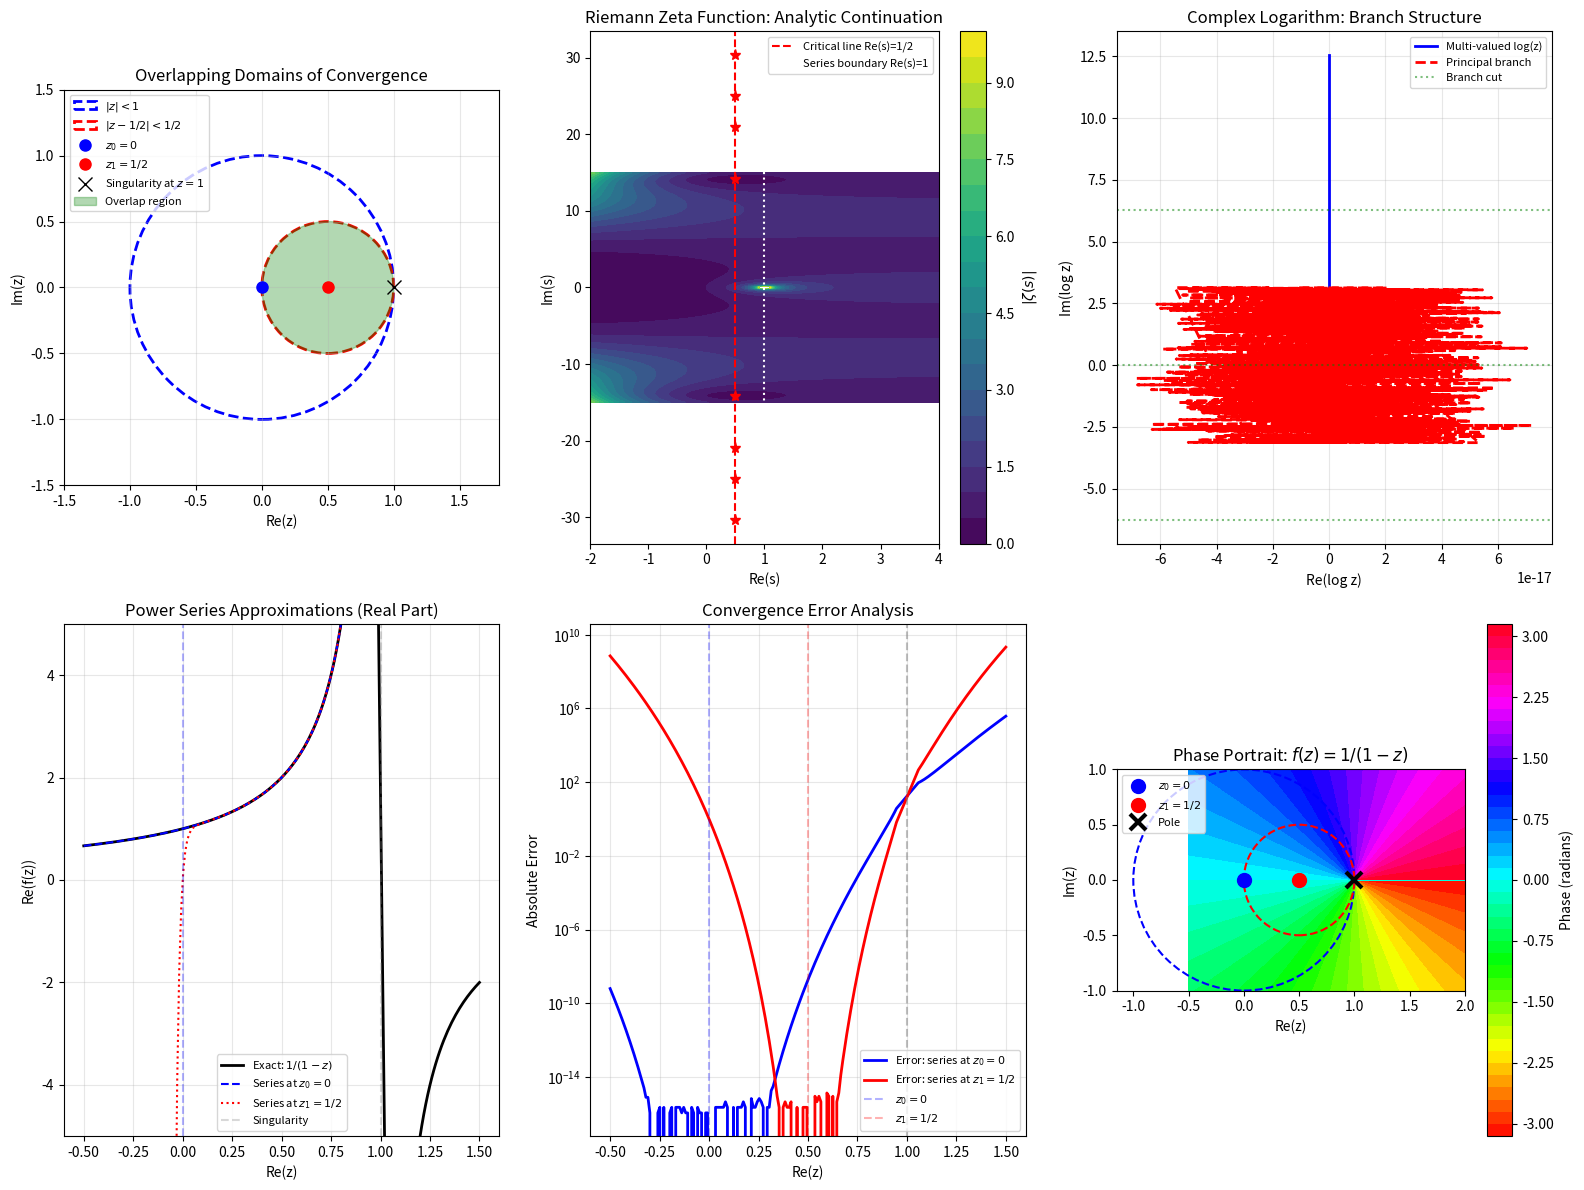

The script that saved this image:
import numpy as np
import matplotlib.pyplot as plt
from scipy.special import gamma, zeta
import matplotlib.patches as mpatches
from matplotlib.patches import Circle, FancyArrowPatch
from matplotlib import cm

def power_series_at_origin(z, n_terms=20):
    """Compute 1/(1-z) using power series around z=0"""
    result = np.zeros_like(z, dtype=complex)
    for n in range(n_terms):
        result += z**n
    return result

def power_series_at_half(z, n_terms=20):
    """Compute 1/(1-z) using power series around z=1/2"""
    # 1/(1-z) = 2 * sum_{n=0}^{infty} (2(z-1/2))^n for |z-1/2| < 1/2
    w = z - 0.5
    result = np.zeros_like(z, dtype=complex)
    for n in range(n_terms):
        result += 2 * (2*w)**n
    return result

def exact_function(z):
    """Exact value of 1/(1-z)"""
    return 1.0 / (1.0 - z)

def plot_zeta_magnitude():
    """Plot magnitude of Riemann zeta function in complex plane"""
    # Create grid
    x = np.linspace(-2, 4, 400)
    y = np.linspace(-15, 15, 400)
    X, Y = np.meshgrid(x, y)
    Z = X + 1j*Y
    
    # Compute zeta function (scipy handles analytic continuation)
    zeta_values = np.zeros_like(Z, dtype=complex)
    
    for i in range(Z.shape[0]):
        for j in range(Z.shape[1]):
            try:
                # Avoid the pole at s=1
                if np.abs(Z[i,j] - 1.0) > 0.1:
                    zeta_values[i,j] = zeta(Z[i,j])
                else:
                    zeta_values[i,j] = np.nan
            except:
                zeta_values[i,j] = np.nan
    
    magnitude = np.abs(zeta_values)
    # Cap very large values for visualization
    magnitude = np.minimum(magnitude, 10)
    
    return X, Y, magnitude, zeta_values

def demonstrate_logarithm_branches():
    """Visualize different branches of the complex logarithm"""
    theta = np.linspace(0, 4*np.pi, 1000)  # Two full rotations
    r = 1.0  # Unit circle
    
    z = r * np.exp(1j * theta)
    
    # Compute log(z) = ln(r) + i*theta
    log_z = np.log(r) + 1j * theta
    
    # Also show the principal branch
    log_z_principal = np.log(z)
    
    return theta, log_z, log_z_principal

# Create comprehensive figure
fig = plt.figure(figsize=(16, 12))

# ==================== Panel 1: Power Series Domains ====================
ax1 = plt.subplot(2, 3, 1)
ax1.set_aspect('equal')

# Draw circles of convergence
circle1 = Circle((0, 0), 1, fill=False, edgecolor='blue', linewidth=2, linestyle='--', label='$|z| < 1$')
circle2 = Circle((0.5, 0), 0.5, fill=False, edgecolor='red', linewidth=2, linestyle='--', label='$|z - 1/2| < 1/2$')
ax1.add_patch(circle1)
ax1.add_patch(circle2)

# Mark centers
ax1.plot(0, 0, 'bo', markersize=8, label='$z_0 = 0$')
ax1.plot(0.5, 0, 'ro', markersize=8, label='$z_1 = 1/2$')
ax1.plot(1, 0, 'kx', markersize=10, label='Singularity at $z=1$')

# Shade overlap region
theta = np.linspace(0, 2*np.pi, 100)
x_overlap = 0.5 * np.cos(theta) + 0.5
y_overlap = 0.5 * np.sin(theta)
mask = x_overlap**2 + y_overlap**2 < 1
ax1.fill(x_overlap[mask], y_overlap[mask], alpha=0.3, color='green', label='Overlap region')

ax1.set_xlim(-1.5, 1.8)
ax1.set_ylim(-1.5, 1.5)
ax1.grid(True, alpha=0.3)
ax1.set_xlabel('Re(z)')
ax1.set_ylabel('Im(z)')
ax1.set_title('Overlapping Domains of Convergence')
ax1.legend(loc='upper left', fontsize=8)

# ==================== Panel 2: Riemann Zeta Magnitude ====================
ax2 = plt.subplot(2, 3, 2)
X, Y, magnitude, zeta_values = plot_zeta_magnitude()

im = ax2.contourf(X, Y, magnitude, levels=20, cmap='viridis')
plt.colorbar(im, ax=ax2, label='$|\\zeta(s)|$')

# Mark the critical line Re(s) = 1/2
ax2.axvline(x=0.5, color='red', linestyle='--', linewidth=1.5, label='Critical line Re(s)=1/2')
# Mark Re(s) = 1 (boundary of series convergence)
ax2.axvline(x=1.0, color='white', linestyle=':', linewidth=1.5, label='Series boundary Re(s)=1')

# Mark some known zeros on critical line
zeros_im = [14.134725, 21.022040, 25.010858, 30.424876]  # First few non-trivial zeros
for zero_im in zeros_im:
    ax2.plot(0.5, zero_im, 'r*', markersize=8)
    ax2.plot(0.5, -zero_im, 'r*', markersize=8)

ax2.set_xlabel('Re(s)')
ax2.set_ylabel('Im(s)')
ax2.set_title('Riemann Zeta Function: Analytic Continuation')
ax2.legend(loc='upper right', fontsize=8)

# ==================== Panel 3: Logarithm Branches ====================
ax3 = plt.subplot(2, 3, 3)
theta, log_z, log_z_principal = demonstrate_logarithm_branches()

ax3.plot(np.real(log_z), np.imag(log_z), 'b-', linewidth=2, label='Multi-valued log(z)')
ax3.plot(np.real(log_z_principal), np.imag(log_z_principal), 'r--', linewidth=2, label='Principal branch')

# Mark branch cuts
ax3.axhline(y=0, color='green', linestyle=':', alpha=0.5, label='Branch cut')
ax3.axhline(y=2*np.pi, color='green', linestyle=':', alpha=0.5)
ax3.axhline(y=-2*np.pi, color='green', linestyle=':', alpha=0.5)

ax3.set_xlabel('Re(log z)')
ax3.set_ylabel('Im(log z)')
ax3.set_title('Complex Logarithm: Branch Structure')
ax3.legend(fontsize=8)
ax3.grid(True, alpha=0.3)

# ==================== Panel 4: Convergence Comparison ====================
ax4 = plt.subplot(2, 3, 4)

# Test points along real axis
x_test = np.linspace(-0.5, 1.5, 200)
z_test = x_test + 0.0j

# Avoid singularity
mask = np.abs(z_test - 1.0) > 0.05
z_safe = z_test[mask]

exact = exact_function(z_safe)
series_0 = power_series_at_origin(z_safe, n_terms=30)
series_half = power_series_at_half(z_safe, n_terms=30)

ax4.plot(np.real(z_safe), np.real(exact), 'k-', linewidth=2, label='Exact: $1/(1-z)$')
ax4.plot(np.real(z_safe), np.real(series_0), 'b--', linewidth=1.5, label='Series at $z_0=0$')
ax4.plot(np.real(z_safe), np.real(series_half), 'r:', linewidth=1.5, label='Series at $z_1=1/2$')

ax4.axvline(x=0, color='blue', alpha=0.3, linestyle='--')
ax4.axvline(x=1, color='gray', alpha=0.3, linestyle='--', label='Singularity')
ax4.set_xlabel('Re(z)')
ax4.set_ylabel('Re(f(z))')
ax4.set_title('Power Series Approximations (Real Part)')
ax4.legend(fontsize=8)
ax4.grid(True, alpha=0.3)
ax4.set_ylim(-5, 5)

# ==================== Panel 5: Error Analysis ====================
ax5 = plt.subplot(2, 3, 5)

error_0 = np.abs(exact - series_0)
error_half = np.abs(exact - series_half)

ax5.semilogy(np.real(z_safe), error_0, 'b-', linewidth=2, label='Error: series at $z_0=0$')
ax5.semilogy(np.real(z_safe), error_half, 'r-', linewidth=2, label='Error: series at $z_1=1/2$')

# Mark radius of convergence boundaries
ax5.axvline(x=0, color='blue', alpha=0.3, linestyle='--', label='$z_0=0$')
ax5.axvline(x=0.5, color='red', alpha=0.3, linestyle='--', label='$z_1=1/2$')
ax5.axvline(x=1.0, color='gray', alpha=0.5, linestyle='--')

ax5.set_xlabel('Re(z)')
ax5.set_ylabel('Absolute Error')
ax5.set_title('Convergence Error Analysis')
ax5.legend(fontsize=8)
ax5.grid(True, alpha=0.3)

# ==================== Panel 6: Phase Portrait ====================
ax6 = plt.subplot(2, 3, 6)

# Create phase portrait of 1/(1-z)
x_phase = np.linspace(-0.5, 2, 300)
y_phase = np.linspace(-1, 1, 300)
X_phase, Y_phase = np.meshgrid(x_phase, y_phase)
Z_phase = X_phase + 1j*Y_phase

# Avoid singularity
f_phase = 1.0 / (1.0 - Z_phase)
phase = np.angle(f_phase)

im = ax6.contourf(X_phase, Y_phase, phase, levels=50, cmap='hsv')
plt.colorbar(im, ax=ax6, label='Phase (radians)')

# Mark singularity and expansion points
ax6.plot(0, 0, 'bo', markersize=10, label='$z_0=0$')
ax6.plot(0.5, 0, 'ro', markersize=10, label='$z_1=1/2$')
ax6.plot(1, 0, 'kx', markersize=12, markeredgewidth=3, label='Pole')

# Draw circles of convergence
circle1_phase = Circle((0, 0), 1, fill=False, edgecolor='blue', linewidth=1.5, linestyle='--')
circle2_phase = Circle((0.5, 0), 0.5, fill=False, edgecolor='red', linewidth=1.5, linestyle='--')
ax6.add_patch(circle1_phase)
ax6.add_patch(circle2_phase)

ax6.set_xlabel('Re(z)')
ax6.set_ylabel('Im(z)')
ax6.set_title('Phase Portrait: $f(z) = 1/(1-z)$')
ax6.legend(fontsize=8, loc='upper left')
ax6.set_aspect('equal')

plt.tight_layout()
plt.savefig('plot.png', dpi=300, bbox_inches='tight')
print("Visualization saved as plot.png")
plt.show()